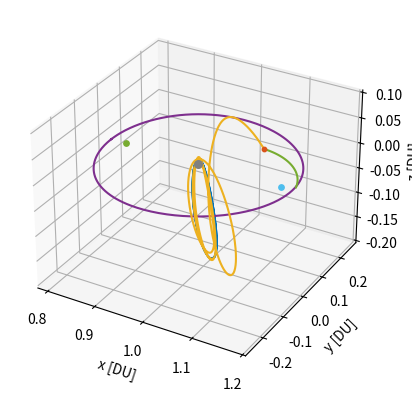

Here is the Python script that generated this plot:
# [redacted]
# AERO 599
# Bicircular Restricted 4 Body Problem
# Earth moon system with solar perturbation, varying starting sun true anomaly

import os
clear = lambda: os.system('clear')
clear()

import numpy as np
from scipy.integrate import solve_ivp
from scipy.optimize import fsolve
import matplotlib
import matplotlib.pyplot as plt
# from mpl_toolkits.mplot3d import Axes3D

# MATLAB Default colors
# 1: [0, 0.4470, 0.7410]        Blue
# 2: [0.8500, 0.3250, 0.0980]   Red
# 3: [0.9290, 0.6940, 0.1250]   Yellow
# 4: [0.4940, 0.1840, 0.5560]   Purple
# 5: [0.4660, 0.6740, 0.1880]
# 6: [0.3010, 0.7450, 0.9330]
# 7: [0.6350, 0.0780, 0.1840]

# Initialize variables
mu = 0.012150585609624  # Earth-Moon system mass ratio
omega_S = 1  # Sun's angular velocity (rev/TU)
mass_S = 1.988416e30 / (5.974e24 + 73.48e21) # Sun's mass ratio relative to the Earth-Moon system
dist_S = 149.6e6 / 384.4e3 # Distance of the sun in Earth-moon distances to EM Barycenter
tol = 1e-12 # Tolerancing for accuracy
Omega0 = 0 # RAAN of sun in EM system (align to vernal equinox)
theta0 = 13*np.pi/8 # true anomaly of sun at start
inc = 5.145 * (np.pi/180) # Inclination of moon's orbit (sun's ecliptic with respect to the moon)


# CR3BP Equations of Motion
def cr3bp_equations(t, state, mu):
    # Unpack the state vector
    x, y, z, vx, vy, vz = state
    
    # Distances to primary and secondary
    r1, r2 = r1_r2(x, y, z, mu)

    # Equations of motion
    ax = 2*vy + x - (1 - mu)*(x + mu)/r1**3 - mu*(x - (1 - mu))/r2**3
    ay = -2*vx + y - (1 - mu)*y/r1**3 - mu*y/r2**3
    az = -(1 - mu)*z/r1**3 - mu*z/r2**3
    
    return [vx, vy, vz, ax, ay, az]

# BCR4BP Equations of Motion
def bcr4bp_equations(t, state, mu, inc, Omega, theta0):
    # Unpack the state vector
    x, y, z, vx, vy, vz = state

    # Distances to primary and secondary
    r1, r2 = r1_r2(x, y, z, mu)

    # Accelerations from the Sun's gravity (transformed)
    a_Sx, a_Sy, a_Sz = sun_acceleration(x, y, z, t, inc, Omega, theta0)

    # Full equations of motion with Coriolis and Sun's effect
    ax = 2 * vy + x - (1 - mu) * (x + mu) / r1**3 - mu * (x - (1 - mu)) / r2**3 + a_Sx
    ay = -2 * vx + y - (1 - mu) * y / r1**3 - mu * y / r2**3 + a_Sy
    az = -(1 - mu) * z / r1**3 - mu * z / r2**3 + a_Sz

    return [vx, vy, vz, ax, ay, az]

# Sun's position as a function of time (circular motion)
def sun_position(t, inc, Omega0, theta0):
    # Sun's position in the equatorial plane (circular motion)
    r_Sx = dist_S * (np.cos((t+theta0) - Omega0) * np.cos(Omega0) - np.sin((t+theta0) - Omega0) * np.sin(Omega0) * np.cos(inc))
    r_Sy = dist_S * (np.cos((t+theta0) - Omega0) * np.sin(Omega0) + np.sin(- (t+theta0) - Omega0) * np.cos(Omega0) * np.cos(inc))
    r_Sz = dist_S * (np.sin((t+theta0) - Omega0) * np.sin(inc))
    # r_S= np.array([r_Sx_eq, r_Sy_eq, r_Sz_eq])
    # return r_S[0], r_S[1], r_S[2]
    return r_Sx, r_Sy, r_Sz

r_Sx0, r_Sy0, r_Sz0 = sun_position(0, inc, Omega0, theta0)

def sun_acceleration(x, y, z, t, inc, Omega, theta0):
    # Get Sun's transformed position
    r_Sx, r_Sy, r_Sz = sun_position(t, inc, Omega, theta0)
    
    # Relative distance to the Sun
    r_S = np.sqrt((x - r_Sx)**2 + (y - r_Sy)**2 + (z - r_Sz)**2)
    dist_S = np.sqrt(r_Sx**2 + r_Sy**2 + r_Sz**2)
    
    # Accelerations
    a_Sx = -mass_S * (x - r_Sx) / r_S**3 - (mass_S * r_Sx) / dist_S**3
    a_Sy = -mass_S * (y - r_Sy) / r_S**3 - (mass_S * r_Sy) / dist_S**3
    a_Sz = -mass_S * (z - r_Sz) / r_S**3 - (mass_S * r_Sz) / dist_S**3
    
    return a_Sx, a_Sy, a_Sz

# Distance from satellite to Earth and Moon
def r1_r2(x, y, z, mu):
    r1 = np.sqrt((x + mu)**2 + y**2 + z**2)  # Distance to Earth
    r2 = np.sqrt((x - (1 - mu))**2 + y**2 + z**2)  # Distance to Moon
    return r1, r2

# Moon centered position
def MCI(x, y, z, mu):
    # moves position from canonical in to moon centered kilometers, for J2 calculation
    xMCI = (x - (1-mu)) * 384400
    yMCI = y * 384400
    zMCI = z * 384400

    return [xMCI, yMCI, zMCI]

# Moon J2 perturbation
def J2(x, y, z, mu):
    # J2 for moon in the moon frame, read in canonical units
    J2val = 202.7e-6
    Rmoon = 1737.5 # km

    # convert from km/s to DU/TU^2
    DUtokm = 384.4e3 # kms in 1 DU
    TUtoS  = 375190.25852 # s in 1 3BP TU

    # position read in as canonical, needs to be in MCI for moon J2
    [xMCI, yMCI, zMCI] = MCI(x, y, z, mu)
    rmoonsc = np.sqrt(xMCI**2 + yMCI**2 + zMCI**2) # now also in km

    # appears to get up to e-13 for NRHO
    aJ2 = [- (3 * J2val * mu * Rmoon**2 / (2 * rmoonsc**5)) * (1 - 5 * (zMCI/rmoonsc)**2) * xMCI, - (3 * J2val * mu * Rmoon**2 / (2 * rmoonsc**5)) * (1 - 5 * (zMCI/rmoonsc)**2) * yMCI, - (3 * J2val * mu * Rmoon**2 / (2 * rmoonsc**5))* (3 - 5 * (zMCI/rmoonsc)**2) * zMCI]

    # convert from km/s^2 to DU/TU^2
    DUtokm = 384.4e3 # kms in 1 DU
    TUtoS  = 375190.25852 # s in 1 3BP TU

    aJ2_canonical = aJ2
    aJ2_canonical[0] = aJ2[0] / DUtokm * TUtoS**2
    aJ2_canonical[1] = aJ2[1] / DUtokm * TUtoS**2
    aJ2_canonical[2] = aJ2[2] / DUtokm * TUtoS**2

    return aJ2_canonical


    # moves position from canonical in to moon centered kilometers, for J2 calculation
    xMCI = (x - (1-mu)) * 384400
    yMCI = y * 384400
    zMCI = z * 384400

    return [xMCI, yMCI, zMCI]

# Effective potential U(x, y) - Use with jacobi constant
def U(x, y, mu):
    r1, r2 = r1_r2(x, y, mu)
    return 0.5 * (x**2 + y**2) + (1 - mu)/r1 + mu/r2

# Function to find the roots for L1, L2, L3 along the x-axis
def lagrange_x_eq(x, mu, point):
    r1 = abs(x + mu)
    r2 = abs(x - (1 - mu))
    if point == 'L1':
        return x - (1 - mu)/(x + mu)**2 + mu/(x - (1 - mu))**2
    elif point == 'L2':
        return x - (1 - mu)/(x + mu)**2 - mu/(x - (1 - mu))**2
    elif point == 'L3':
        return x + (1 - mu)/(x + mu)**2 + mu/(x - (1 - mu))**2

# Solving for L1, L2, L3 along the x-axis
L1_x = fsolve(lagrange_x_eq, 0.8, args=(mu, 'L1'))[0]
L2_x = fsolve(lagrange_x_eq, 1.2, args=(mu, 'L2'))[0]
L3_x = fsolve(lagrange_x_eq, - 1.2, args=(mu, 'L3'))[0]

# Coordinates for L4 and L5 (equilateral triangle points)
L4_x = 0.5 - mu
L4_y = np.sqrt(3) / 2
L5_x = 0.5 - mu
L5_y = -np.sqrt(3) / 2


# Initial Conditions
# state0 is 9:2 NRHO
state0 = [1.0213448959167291E+0,	-4.6715051049863432E-27,	-1.8162633785360355E-1,	-2.3333471915735886E-13,	-1.0177771593237860E-1,	-3.4990116102675334E-12] # 1.5021912429136250E+0 TU period
# state1 is 70000km DRO
state1 = [8.0591079311650515E-1,	2.1618091280991729E-23,	3.4136631163268282E-25,	-8.1806482539864240E-13,	5.1916995982435687E-1,	-5.7262098359472236E-25] # 3.2014543457713667E+0 TU period

time1 = 3.2014543457713667E+0 # TU


# moon distance in km
moondist = (1 - mu - state1[0]) * 384.4e3
# print(moondist): 69937.2 km

# Time span for the propagation 
t_span1 = (0, time1)  # Start and end times
t_span2 = (0, 1*2*np.pi) #


# Solve the IVP
sol0_3BPNRHO = solve_ivp(cr3bp_equations, t_span1, state0, args=(mu,), rtol=tol, atol=tol)
sol0_3BPDRO = solve_ivp(cr3bp_equations, t_span1, state1, args=(mu,), rtol=tol, atol=tol)

# sol1_4BPNRHO = solve_ivp(bcr4bp_equations, t_span2, state0, args=(mu,inc,Omega0,theta0,), rtol=tol, atol=tol)
# sol1_4BPDRO = solve_ivp(bcr4bp_equations, t_span2, state1, args=(mu,inc,Omega0,theta0,), rtol=tol, atol=tol)

# Hypothetical transfer maneuvers
# Starting with 3BP NRHO characteristics, looking for 3BP DRO characteristics

# Loop to check for the last time orbit crosses the xy plane inside of the DRO

theta0 = 0
thetastep = np.pi/2
thetamax = 2 * np.pi + thetastep
deltavmin = 1
thetamin = 0
# thrustangle = np.pi/4; # rad, 45 deg .584 with 16 points, .421 with 512 points
# thrustangle = np.pi/3; # rad, 60 deg .584 with 16 points, .460 with 512 points
# thrustangle = np.pi/6; # rad, 30 deg .584 with 16 points, .436 with 512 points
# thrustangle = np.pi/2; # rad, 90 deg .584 with 16 points, .405 with 512 points
# thrustangle = 5*np.pi/12; # rad, 75 deg .584 with 16 points, .415 with 512 points
# thrustangle = np.pi/12; # rad, 15 deg .584 with 16 points, .440 with 512 points
thrustangle = 0; # rad, 0 deg .584 with 16 points, . with 512 points

vyoffset = 0    # 0 gives 0.521 km/s with 32 points
                # -.1 yeilds 0.483 km/s with 64 points
                # negative y benefits the points close to the positive x axis, and allows for better curvature


moondistSQ = (1*(moondist/384.4e3))**2
deltavstorage = {}

while theta0 < thetamax:
    print('theta0: ', theta0)
    tspant1 = (0,14) # for 0 z position
    solT0 = solve_ivp(bcr4bp_equations, tspant1, state0, args=(mu,inc,Omega0,theta0,), rtol=tol, atol=tol)

    xvel = 0
    yvel = 0

    x = solT0.y[0,:]
    y = solT0.y[1,:]
    z = solT0.y[2,:]
    # vx = solT0.y[3,:]
    # vy = solT0.y[4,:]
    t = solT0.t

    for i in range(1,len(solT0.y[0,:])):

        distance = (x[i] - (1 - mu))**2 + y[i]**2
        # xyplanedistance = np.abs(z[i])
        xyplanecross = (z[i-1] * z[i]) < 0

        if distance < moondistSQ:
            # Only keeps the last place crossing
            if xyplanecross:

                # xend, yend, zend = x[i], y[i], z[i]
                tend = t[i]
                # print(i, xend, yend)

    # Here
    # print(i, xend, yend, tend)

    tspant2 = (0,tend) # for 0 z position
    solT1 = solve_ivp(bcr4bp_equations, tspant2, state0, args=(mu,inc,Omega0,theta0,), rtol=tol, atol=tol)

    x = solT1.y[0,:]
    xend = x[-1]
    y = solT1.y[1,:]
    yend = y[-1]
    z = solT1.y[2,:]
    # Should be 0 or close enough
    vx = solT1.y[3,:]
    vxend = vx[-1]
    vy = solT1.y[4,:]
    vyend = vy[-1]
    vz = solT1.y[5,:]
    vzend = vz[-1] 
    # print(vzend)

    newstate1 = solT1.y[:,-1] + [0, 0, 0, 0, vyoffset, -vzend]
    tspant3 = (tend,tend+3)
    deltav1 = np.sqrt(vyoffset**2 + vzend**2)
    
    solT2 = solve_ivp(bcr4bp_equations, tspant3, newstate1, args=(mu,inc,Omega0,theta0,), rtol=tol, atol=tol)
    x = solT2.y[0,:]
    y = solT2.y[1,:]
    z = solT2.y[2,:]
    vx = solT2.y[3,:]
    vy = solT2.y[4,:]
    vz = solT2.y[5,:]
    t2 = solT2.t

    # Check if trajectory off the end intersects with DRO
    r = []
    for i in range(0,len(x)):
        for j in range(0,len(sol0_3BPDRO.y[0,:])):
            trajectorydistance = np.sqrt((x[i] - sol0_3BPDRO.y[0,j])**2 + (y[i] - sol0_3BPDRO.y[1,j])**2 + (z[i] - sol0_3BPDRO.y[2,j])**2)
            r.append((i, j, trajectorydistance))
    
    cpa = min(r, key=lambda e: e[2])
    i, j, cpavalue = cpa
    checkdistance = 1e-2

    if cpavalue < checkdistance:
        endpoint = (x[i], y[i], z[i])
        endtime = t2[i]
        # print(endtime)
        tspant4 = (tend,endtime)
        solT3 = solve_ivp(bcr4bp_equations, tspant4, newstate1, args=(mu,inc,Omega0,theta0,), rtol=tol, atol=tol)
        
        deltav2 = np.sqrt((-vx[i]+sol0_3BPDRO.y[3,j])**2 + (-vy[i]+sol0_3BPDRO.y[4,j])**2)

        deltav = deltav1 + deltav2
        # print('  deltav1: ', deltav1, 'DU/TU')
        # print('  deltav2: ', deltav2, 'DU/TU')
        DUtokm = 384.4e3 # kms in 1 DU
        TUtoS4 = 406074.761647 # s in 1 4BP TU
        deltavS = deltav * DUtokm / TUtoS4
        print('  deltavS: ', deltavS, 'km/s')
        deltavstorage[theta0] = deltavS
        if deltavS < deltavmin:
            deltavmin = deltavS
            thetamin = theta0

    else:
        while cpavalue > checkdistance:
            moonx = xend - (1-mu)
            moony = yend
            moonangle = np.arctan2(moony,moonx)
            # print('  moonangle:',moonangle)
            xvel += .05*np.cos(moonangle - thrustangle)         # Try different angles here
            yvel += .05*np.sin(moonangle - thrustangle)
            newstate1 = solT1.y[:,-1] + [0, 0, 0, xvel, yvel, -vzend]
            tspant3 = (tend,tend+3)
            
            solT2 = solve_ivp(bcr4bp_equations, tspant3, newstate1, args=(mu,inc,Omega0,theta0,), rtol=tol, atol=tol)
            x = solT2.y[0,:]
            y = solT2.y[1,:]
            z = solT2.y[2,:]
            vx = solT2.y[3,:]
            vy = solT2.y[4,:]
            vz = solT2.y[5,:]
            t2 = solT2.t

            # Check if trajectory off the end intersects with DRO
            r = []
            for i in range(0,len(x)):
                for j in range(0,len(sol0_3BPDRO.y[0,:])):
                    trajectorydistance = np.sqrt((x[i] - sol0_3BPDRO.y[0,j])**2 + (y[i] - sol0_3BPDRO.y[1,j])**2 + (z[i] - sol0_3BPDRO.y[2,j])**2)
                    r.append((i, j, trajectorydistance))

            cpa = min(r, key=lambda e: e[2])
            i, j, cpavalue = cpa


        deltav1 = np.sqrt(xvel**2 + yvel**2 + vzend**2)
        deltav2 = np.sqrt((-vx[i]+sol0_3BPDRO.y[3,j])**2 + (-vy[i]+sol0_3BPDRO.y[4,j])**2)
        deltav = deltav1 + deltav2
        DUtokm = 384.4e3 # kms in 1 DU
        TUtoS4 = 406074.761647 # s in 1 4BP TU
        deltavS = deltav * DUtokm / TUtoS4
        print('  deltavS: ', deltavS, 'km/s')
        deltavstorage[theta0] = deltavS
        if deltavS < deltavmin:
            deltavmin = deltavS
            thetamin = theta0


    theta0 += thetastep



theta0 = 197 * np.pi / 128
# theta0 = .4*np.pi
thrustangle = np.pi/2 # 90 deg

tspant1 = (0,14) # for 0 z position
solT0 = solve_ivp(bcr4bp_equations, tspant1, state0, args=(mu,inc,Omega0,theta0,), rtol=tol, atol=tol)

xvel = 0
yvel = 0

x = solT0.y[0,:]
y = solT0.y[1,:]
z = solT0.y[2,:]
# vx = solT0.y[3,:]
# vy = solT0.y[4,:]
t = solT0.t

for i in range(1,len(solT0.y[0,:])):

    distance = (x[i] - (1 - mu))**2 + y[i]**2
    # xyplanedistance = np.abs(z[i])
    xyplanecross = (z[i-1] * z[i]) < 0

    if distance < moondistSQ:
        # Only keeps the last place crossing
        if xyplanecross:

            # xend, yend, zend = x[i], y[i], z[i]
            tend = t[i]
            # print(i, xend, yend)

# Here
# print(i, xend, yend, tend)

tspant2 = (0,tend) # for 0 z position
solT1 = solve_ivp(bcr4bp_equations, tspant2, state0, args=(mu,inc,Omega0,theta0,), rtol=tol, atol=tol)

x = solT1.y[0,:]
xend = x[-1]
y = solT1.y[1,:]
yend = y[-1]
z = solT1.y[2,:]
# Should be 0 or close enough
vx = solT1.y[3,:]
vxend = vx[-1]
vy = solT1.y[4,:]
vyend = vy[-1]
vz = solT1.y[5,:]
vzend = vz[-1] 
# print(vzend)

newstate1 = solT1.y[:,-1] + [0, 0, 0, 0, vyoffset, -vzend]
tspant3 = (tend,tend+3)
deltav1 = np.sqrt(vyoffset**2 + vzend**2)

solT2 = solve_ivp(bcr4bp_equations, tspant3, newstate1, args=(mu,inc,Omega0,theta0,), rtol=tol, atol=tol)
x = solT2.y[0,:]
y = solT2.y[1,:]
z = solT2.y[2,:]
vx = solT2.y[3,:]
vy = solT2.y[4,:]
vz = solT2.y[5,:]
t2 = solT2.t

# Check if trajectory off the end intersects with DRO
r = []
for i in range(0,len(x)):
    for j in range(0,len(sol0_3BPDRO.y[0,:])):
        trajectorydistance = np.sqrt((x[i] - sol0_3BPDRO.y[0,j])**2 + (y[i] - sol0_3BPDRO.y[1,j])**2 + (z[i] - sol0_3BPDRO.y[2,j])**2)
        r.append((i, j, trajectorydistance))

cpa = min(r, key=lambda e: e[2])
i, j, cpavalue = cpa
checkdistance = 1e-2

if cpavalue < checkdistance:
    endpoint = (x[i], y[i], z[i])
    endtime = t2[i]
    # print(endtime)
    tspant4 = (tend,endtime)
    solT3 = solve_ivp(bcr4bp_equations, tspant4, newstate1, args=(mu,inc,Omega0,theta0,), rtol=tol, atol=tol)
    
    deltav2 = np.sqrt((-vx[i]+sol0_3BPDRO.y[3,j])**2 + (-vy[i]+sol0_3BPDRO.y[4,j])**2)

    deltav = deltav1 + deltav2
    # print('  deltav1: ', deltav1, 'DU/TU')
    # print('  deltav2: ', deltav2, 'DU/TU')
    DUtokm = 384.4e3 # kms in 1 DU
    TUtoS4 = 406074.761647 # s in 1 4BP TU
    deltavS = deltav * DUtokm / TUtoS4
    print('  deltavS: ', deltavS, 'km/s')
    deltavstorage[theta0] = deltavS
    if deltavS < deltavmin:
        deltavmin = deltavS
        thetamin = theta0

else:
    while cpavalue > checkdistance:
        moonx = xend - (1-mu)
        moony = yend
        moonangle = np.arctan2(moony,moonx)
        xvel += .05*np.cos(moonangle - thrustangle)
        yvel += .05*np.sin(moonangle - thrustangle)
        newstate1 = solT1.y[:,-1] + [0, 0, 0, xvel, yvel, -vzend]
        tspant3 = (tend,tend+3)
        
        solT2 = solve_ivp(bcr4bp_equations, tspant3, newstate1, args=(mu,inc,Omega0,theta0,), rtol=tol, atol=tol)
        x = solT2.y[0,:]
        y = solT2.y[1,:]
        z = solT2.y[2,:]
        vx = solT2.y[3,:]
        vy = solT2.y[4,:]
        vz = solT2.y[5,:]
        t2 = solT2.t

        # Check if trajectory off the end intersects with DRO
        r = []
        for i in range(0,len(x)):
            for j in range(0,len(sol0_3BPDRO.y[0,:])):
                trajectorydistance = np.sqrt((x[i] - sol0_3BPDRO.y[0,j])**2 + (y[i] - sol0_3BPDRO.y[1,j])**2 + (z[i] - sol0_3BPDRO.y[2,j])**2)
                r.append((i, j, trajectorydistance))

        cpa = min(r, key=lambda e: e[2])
        i, j, cpavalue = cpa

    endtime = t2[i]
    tspant4 = (tend,endtime)
    solT3 = solve_ivp(bcr4bp_equations, tspant4, newstate1, args=(mu,inc,Omega0,theta0,), rtol=tol, atol=tol)
    
    deltav1 = np.sqrt(xvel**2 + yvel**2 + vzend**2)
    deltav2 = np.sqrt((-vx[i]+sol0_3BPDRO.y[3,j])**2 + (-vy[i]+sol0_3BPDRO.y[4,j])**2)
    deltav = deltav1 + deltav2
    DUtokm = 384.4e3 # kms in 1 DU
    TUtoS4 = 406074.761647 # s in 1 4BP TU
    deltavS = deltav * DUtokm / TUtoS4
    print('  deltavS: ', deltavS, 'km/s')
    deltavstorage[theta0] = deltavS


# 3D Plotting
# Plot the trajectory
fig = plt.figure()
ax = fig.add_subplot(111, projection='3d')

# # Plot the celestial bodies
# # ax.scatter(-mu, 0, 0, color='blue', label='Earth', s=100)  # Primary body (Earth)
ax.scatter(1 - mu, 0, 0, color='gray', s = 30) #, label='Moon')  # Secondary body (Moon)

# # Plot the Lagrange points
ax.scatter([L1_x], [0], [0], color=[0.4660, 0.6740, 0.1880], s=15) #, label='L1')
ax.scatter([L2_x], [0], [0], color=[0.3010, 0.7450, 0.9330], s=15) #, label='L2')

# # ax.scatter([L1_x, L2_x, L3_x, L4_x, L5_x], [0, 0, 0, L4_y, L5_y], [0, 0, 0, 0, 0], color='red', s=15, label='Langrage Points')

# # Plot the trajectories
ax.plot(sol0_3BPNRHO.y[0], sol0_3BPNRHO.y[1], sol0_3BPNRHO.y[2], color=[0, 0.4470, 0.7410]) #, label='9:2 NRHO')
ax.plot(sol0_3BPDRO.y[0], sol0_3BPDRO.y[1], sol0_3BPDRO.y[2], color=[0.4940, 0.1840, 0.5560]) #, label='70000km DRO')
# ax.plot(sol0_DROfind.y[0], sol0_DROfind.y[1], sol0_DROfind.y[2], color=[0.4940, 0.1840, 0.5560], label='Target DRO')

# ax.plot(solT0.y[0], solT0.y[1], solT0.y[2], color=[0.9290, 0.6940, 0.1250], label='T 1')
ax.scatter([newstate1[0]], [newstate1[1]], [newstate1[2]], color=[0.8500, 0.3250, 0.0980], s=10)
ax.plot(solT1.y[0], solT1.y[1], solT1.y[2], color=[0.9290, 0.6940, 0.1250]) #, label='Coast Trajectory')

# ax.scatter([newstate3[0]], [newstate3[1]], [newstate3[2]], color=[0.8500, 0.3250, 0.0980], s=10)
# # ax.plot(solT2.y[0], solT2.y[1], solT2.y[2], color=[0, 0.4470, 0.7410], label='T 3')

# # ax.scatter([newstate4[0]], [newstate4[1]], [newstate4[2]], color=[0.8500, 0.3250, 0.0980], s=10)
ax.plot(solT3.y[0], solT3.y[1], solT3.y[2], color=[0.4660, 0.6740, 0.1880]) #, label='DRO Intercept') # [0.9290, 0.6940, 0.1250]


moonx = xend - (1-mu)
moony = yend
moonangle = np.arctan2(moony,moonx)
xplot0 = .08*np.cos(moonangle)
yplot0 = .08*np.sin(moonangle)
xplot15 = .08*np.cos(moonangle - np.pi/12)
yplot15 = .08*np.sin(moonangle - np.pi/12)
xplot30 = .08*np.cos(moonangle - np.pi/6)
yplot30 = .08*np.sin(moonangle - np.pi/6)
xplot45 = .08*np.cos(moonangle - np.pi/4)
yplot45 = .08*np.sin(moonangle - np.pi/4)
xplot60 = .08*np.cos(moonangle - np.pi/3)
yplot60 = .08*np.sin(moonangle - np.pi/3)
xplot75 = .08*np.cos(moonangle - 5*np.pi/12)
yplot75 = .08*np.sin(moonangle - 5*np.pi/12)
xplot90 = .08*np.cos(moonangle - np.pi/2)
yplot90 = .08*np.sin(moonangle - np.pi/2)

# ax.quiver(newstate1[0],newstate1[1],newstate1[2], xplot0, yplot0, 0, length = 1, color=[0.6350, 0.0780, 0.1840], label='0 Degrees')
# ax.quiver(newstate1[0],newstate1[1],newstate1[2], xplot15, yplot15, 0, length = 1, color=[0.3010, 0.7450, 0.9330], label='15 Degrees')
# ax.quiver(newstate1[0],newstate1[1],newstate1[2], xplot30, yplot30, 0, length = 1, color=[0.9290, 0.6940, 0.1250], label='30 Degrees')
# ax.quiver(newstate1[0],newstate1[1],newstate1[2], xplot45, yplot45, 0, length = 1, color=[0, 0.4470, 0.7410], label='45 Degrees')
# ax.quiver(newstate1[0],newstate1[1],newstate1[2], xplot60, yplot60, 0, length = 1, color=[0.8500, 0.3250, 0.0980], label='60 Degrees')
# ax.quiver(newstate1[0],newstate1[1],newstate1[2], xplot75, yplot75, 0, length = 1, color=[0.4660, 0.6740, 0.1880], label='75 Degrees')
# ax.quiver(newstate1[0],newstate1[1],newstate1[2], xplot90, yplot90, 0, length = 1, color=[0.4940, 0.1840, 0.5560], label='90 Degrees')

# # Labels and plot settings
ax.set_xlabel('x [DU]')
ax.set_ylabel('y [DU]')
ax.set_zlabel('z [DU]')

# # ax.set_axis_off()  # Turn off the axes for better visual appeal

# ax.legend(loc='best')

# # plt.gca().set_aspect('equal', adjustable='box')
plt.show()



